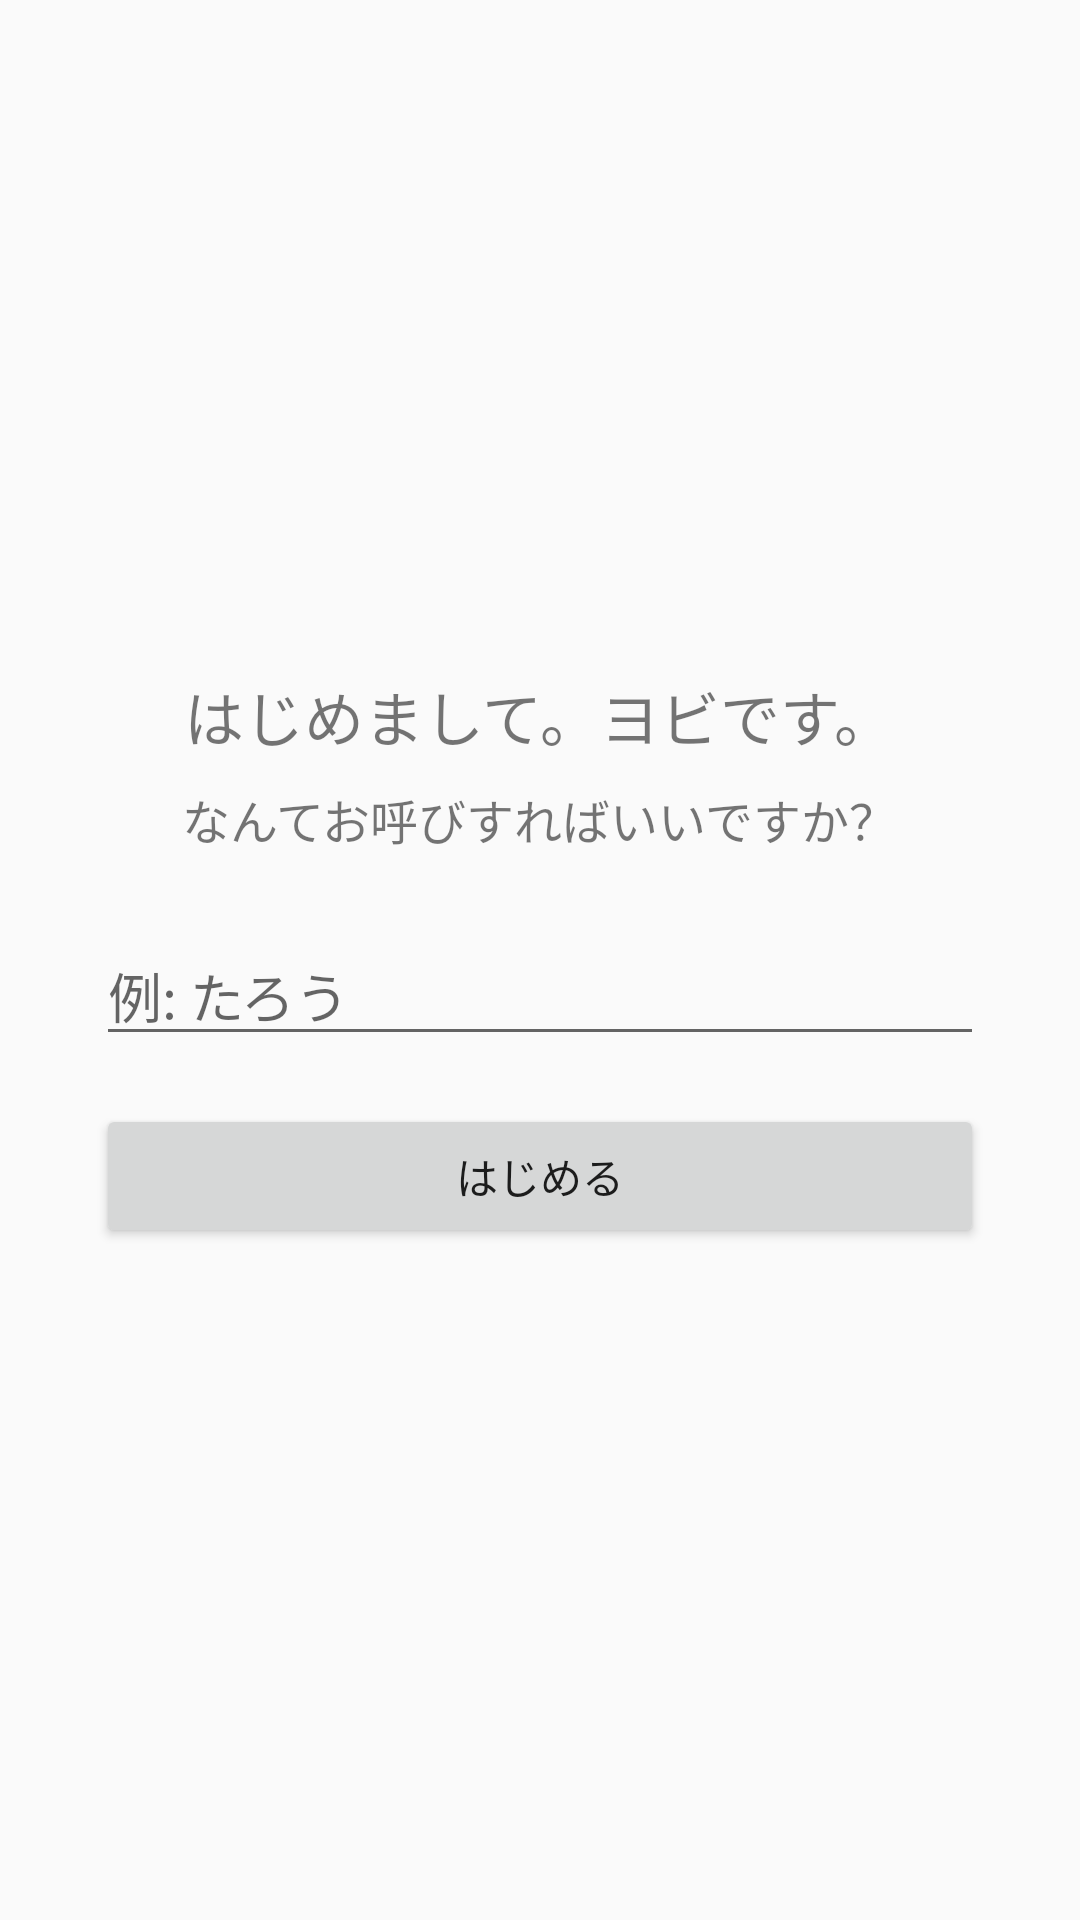

Reconstruct the res/layout file that produces this screen, plus the resources it refers to.
<!-- AndroidManifest.xml: application theme Theme.CompanionWakeup -->
<!-- res/layout/activity_onboarding.xml -->
<?xml version="1.0" encoding="utf-8"?>
<LinearLayout xmlns:android="http://schemas.android.com/apk/res/android"
    android:layout_width="match_parent"
    android:layout_height="match_parent"
    android:orientation="vertical"
    android:gravity="center"
    android:padding="32dp">

    <TextView
        android:layout_width="wrap_content"
        android:layout_height="wrap_content"
        android:text="はじめまして。ヨビです。"
        android:textSize="20sp"
        android:paddingBottom="8dp" />

    <TextView
        android:layout_width="wrap_content"
        android:layout_height="wrap_content"
        android:text="なんてお呼びすればいいですか？"
        android:textSize="16sp"
        android:paddingBottom="24dp" />

    <EditText
        android:id="@+id/nameInput"
        android:layout_width="match_parent"
        android:layout_height="wrap_content"
        android:hint="例: たろう" />

    <Button
        android:id="@+id/startButton"
        android:layout_width="match_parent"
        android:layout_height="wrap_content"
        android:layout_marginTop="16dp"
        android:text="はじめる" />

</LinearLayout>
<!-- resources referenced by this layout -->
<resources>
  <style name="Theme.CompanionWakeup" parent="Theme.AppCompat.DayNight.NoActionBar" />
</resources>
